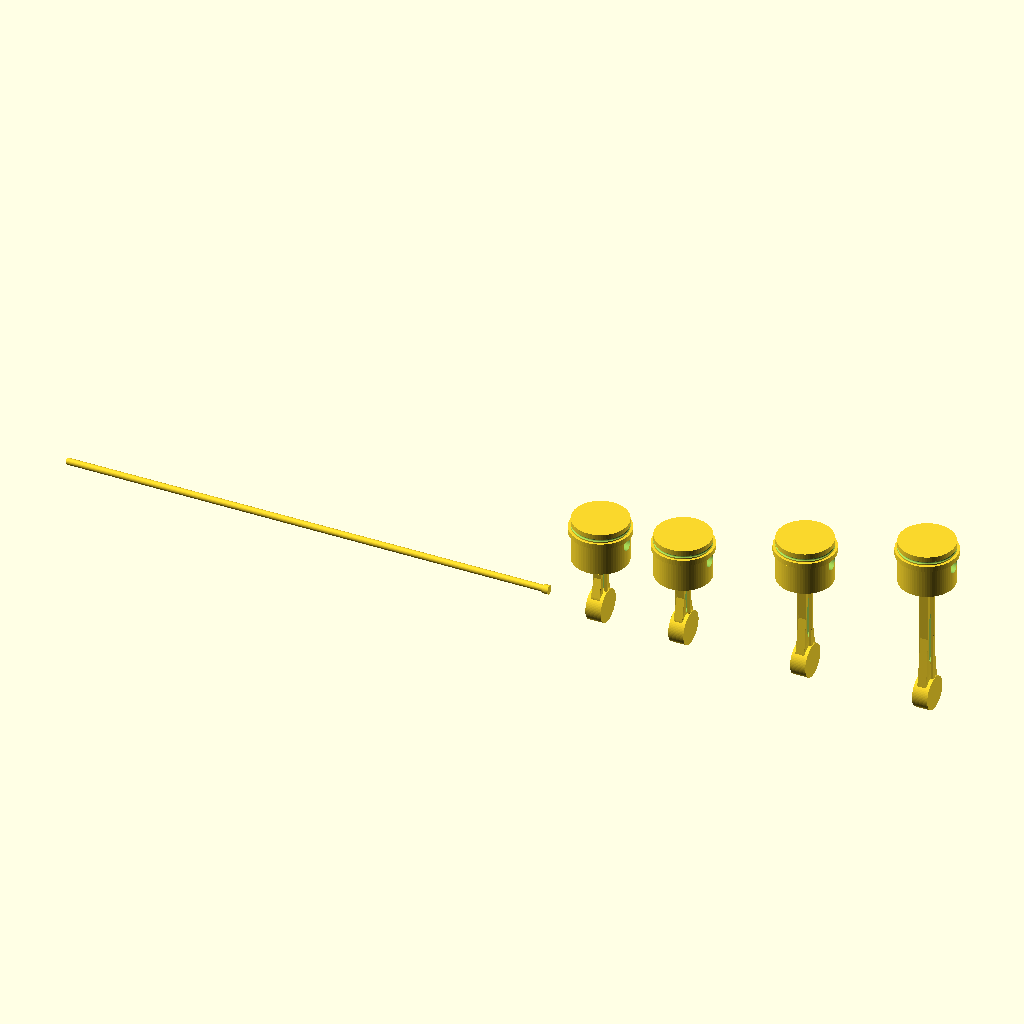
Cell 1 — every parameter at its default value.
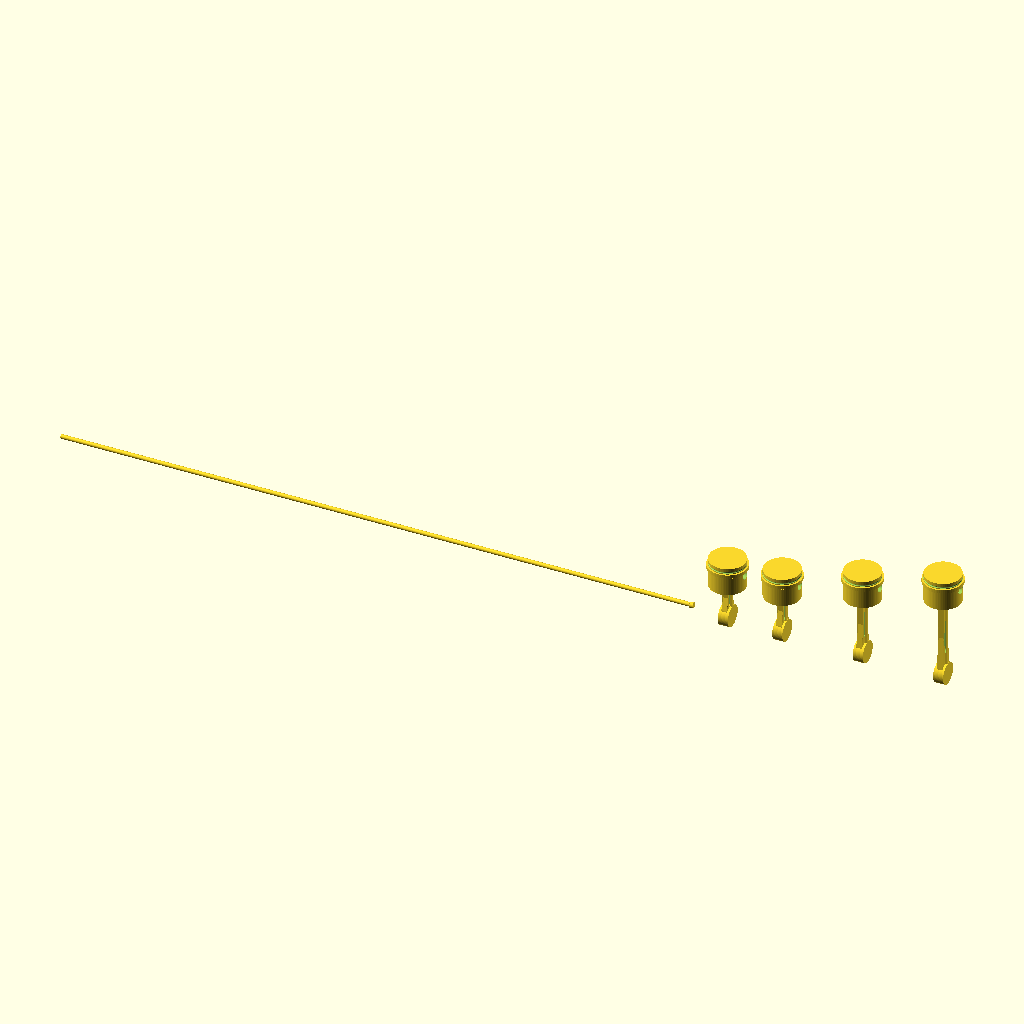
Cell 2: shaft_len = 876 (everything else at default).
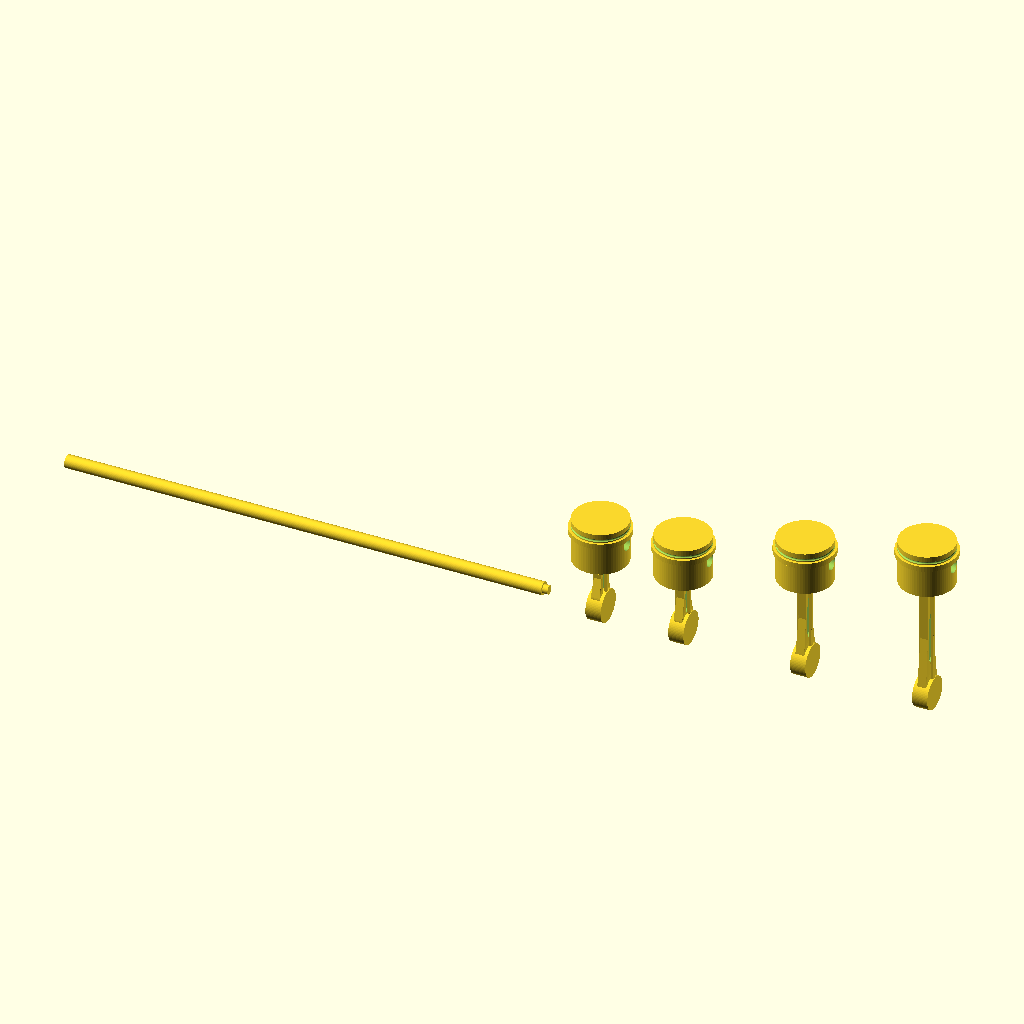
Cell 3 — shaft_d set to 12, the other parameters unchanged.
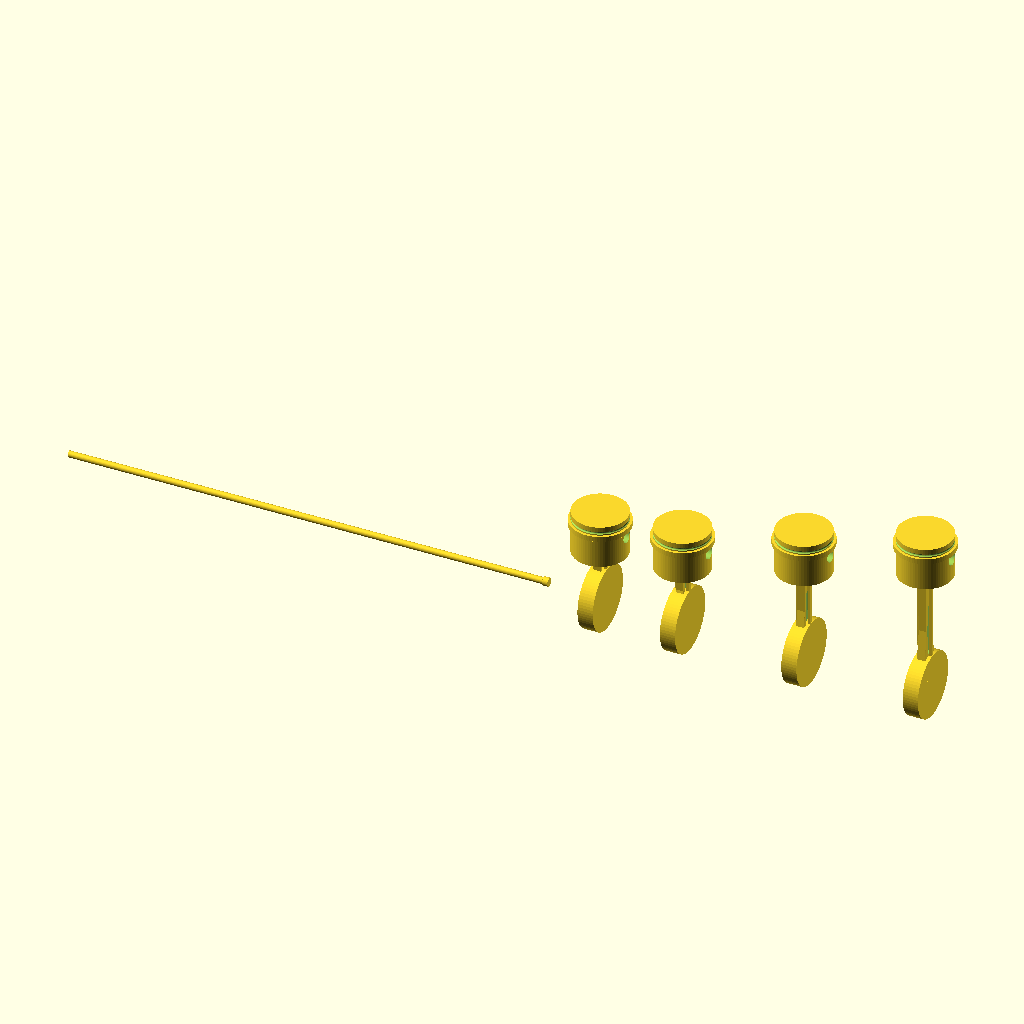
Cell 4 — boss_d set to 60, the other parameters unchanged.
The same orthographic view direction (rotation 55°, 0°, 25°; colour scheme Cornfield) for every cell, with the view re-fitted per cell, so scale and position can differ between cells.
The OpenSCAD source (projects/P3D-Bench/demo/spatial_live_v1/assets/0461f9006bde7b8f9bae4b8197bd7b494230a68f9433b1e4a367bc6734b27240.scad):
// Parameters
$fn = 72;

shaft_len = 438;
shaft_d   = 6;
boss_d    = 30;
boss_t    = 14;

bushing_od = 8;
bushing_l  = 5;

piston_d = 50;
piston_h = 40;
skirt_id = 40;
skirt_h  = 22;
pocket_d = 30;
pocket_h = 10;
crown_t  = 8;
pin_d    = 12;
pin_z    = 21;
groove_z = 34.2;
groove_r = 1.15;

spacer_od = 54.56;
spacer_id = 50;
spacer_h  = 5;
spacer_z  = 27;

be_od = 30;
be_t  = 14;
se_od = 22;
se_t  = 16;
beam_t = 8;

rod_cc = [68, 74, 104, 134];
x_pos  = [52, 128, 240, 352];

module piston() {
    difference() {
        cylinder(h = piston_h, d = piston_d);
        translate([0, 0, -0.2])
            cylinder(h = skirt_h + 0.2, d = skirt_id);
        translate([0, 0, piston_h - crown_t - pocket_h])
            cylinder(h = pocket_h + 0.2, d = pocket_d);
        translate([0, 0, pin_z])
            rotate([0, 90, 0])
                cylinder(h = piston_d + 2, d = pin_d, center = true);
        translate([0, 0, groove_z])
            rotate_extrude(convexity = 6)
                translate([piston_d / 2, 0])
                    circle(r = groove_r);
    }
}

module spacer_ring() {
    difference() {
        cylinder(h = spacer_h, d = spacer_od);
        translate([0, 0, -0.2])
            cylinder(h = spacer_h + 0.4, d = spacer_id);
    }
}

module connecting_rod(cc) {
    z1 = be_od * 0.32;
    z2 = cc - se_od * 0.32;
    zm = cc * 0.42;
    difference() {
        union() {
            rotate([0, 90, 0])
                cylinder(h = be_t, d = be_od, center = true);
            translate([0, 0, cc])
                rotate([0, 90, 0])
                    cylinder(h = se_t, d = se_od, center = true);
            hull() {
                translate([0, 0, z1])
                    rotate([0, 90, 0])
                        cylinder(h = beam_t, d = be_od * 0.72, center = true);
                translate([0, 0, zm])
                    rotate([0, 90, 0])
                        cylinder(h = beam_t * 0.85, d = 11.5, center = true);
            }
            hull() {
                translate([0, 0, zm])
                    rotate([0, 90, 0])
                        cylinder(h = beam_t * 0.85, d = 11.5, center = true);
                translate([0, 0, z2])
                    rotate([0, 90, 0])
                        cylinder(h = beam_t, d = se_od * 0.68, center = true);
            }
            hull() {
                translate([0, 0, z1])
                    cube([be_t * 0.92, 3.4, 1], center = true);
                translate([0, 0, z2])
                    cube([se_t * 0.85, 3.0, 1], center = true);
            }
        }
        rotate([0, 90, 0])
            cylinder(h = be_t + 4, d = shaft_d + 0.25, center = true);
        translate([0, 0, cc])
            rotate([0, 90, 0])
                cylinder(h = se_t + 4, d = pin_d, center = true);
        for (s = [-1, 1])
            translate([s * (beam_t / 2 - 1.1), 0, zm])
                hull() {
                    translate([0, 0, -cc * 0.16])
                        rotate([0, 90, 0])
                            cylinder(h = 2.6, d = 7.5, center = true);
                    translate([0, 0,  cc * 0.16])
                        rotate([0, 90, 0])
                            cylinder(h = 2.6, d = 6.2, center = true);
                }
    }
}

module shaft_bar() {
    rotate([0, -90, 0])
        cylinder(h = shaft_len, d = shaft_d);
    for (i = [0 : 3])
        translate([x_pos[i], 0, 0])
            rotate([0, 90, 0])
                cylinder(h = boss_t, d = boss_d, center = true);
}

module bushing() {
    translate([bushing_l / 2, 0, 0])
        rotate([0, 90, 0])
            cylinder(h = bushing_l, d = bushing_od, center = true);
}

union() {
    shaft_bar();
    bushing();
    for (i = [0 : 3]) {
        translate([x_pos[i], 0, 0]) {
            connecting_rod(rod_cc[i]);
            translate([0, 0, rod_cc[i] - pin_z]) {
                piston();
                translate([0, 0, spacer_z])
                    spacer_ring();
            }
        }
    }
}
Customizer parameters (derived from the source; name, type, default, range or options):
shaft_len: number, default 438
shaft_d: number, default 6
boss_d: number, default 30
boss_t: number, default 14
bushing_od: number, default 8
bushing_l: number, default 5
piston_d: number, default 50
piston_h: number, default 40
skirt_id: number, default 40
skirt_h: number, default 22
pocket_d: number, default 30
pocket_h: number, default 10
crown_t: number, default 8
pin_d: number, default 12
pin_z: number, default 21
groove_z: number, default 34.2
groove_r: number, default 1.15
spacer_od: number, default 54.56
spacer_id: number, default 50
spacer_h: number, default 5
spacer_z: number, default 27
be_od: number, default 30
be_t: number, default 14
se_od: number, default 22
se_t: number, default 16
beam_t: number, default 8
rod_cc: vector, default [68, 74, 104, 134]
x_pos: vector, default [52, 128, 240, 352]
